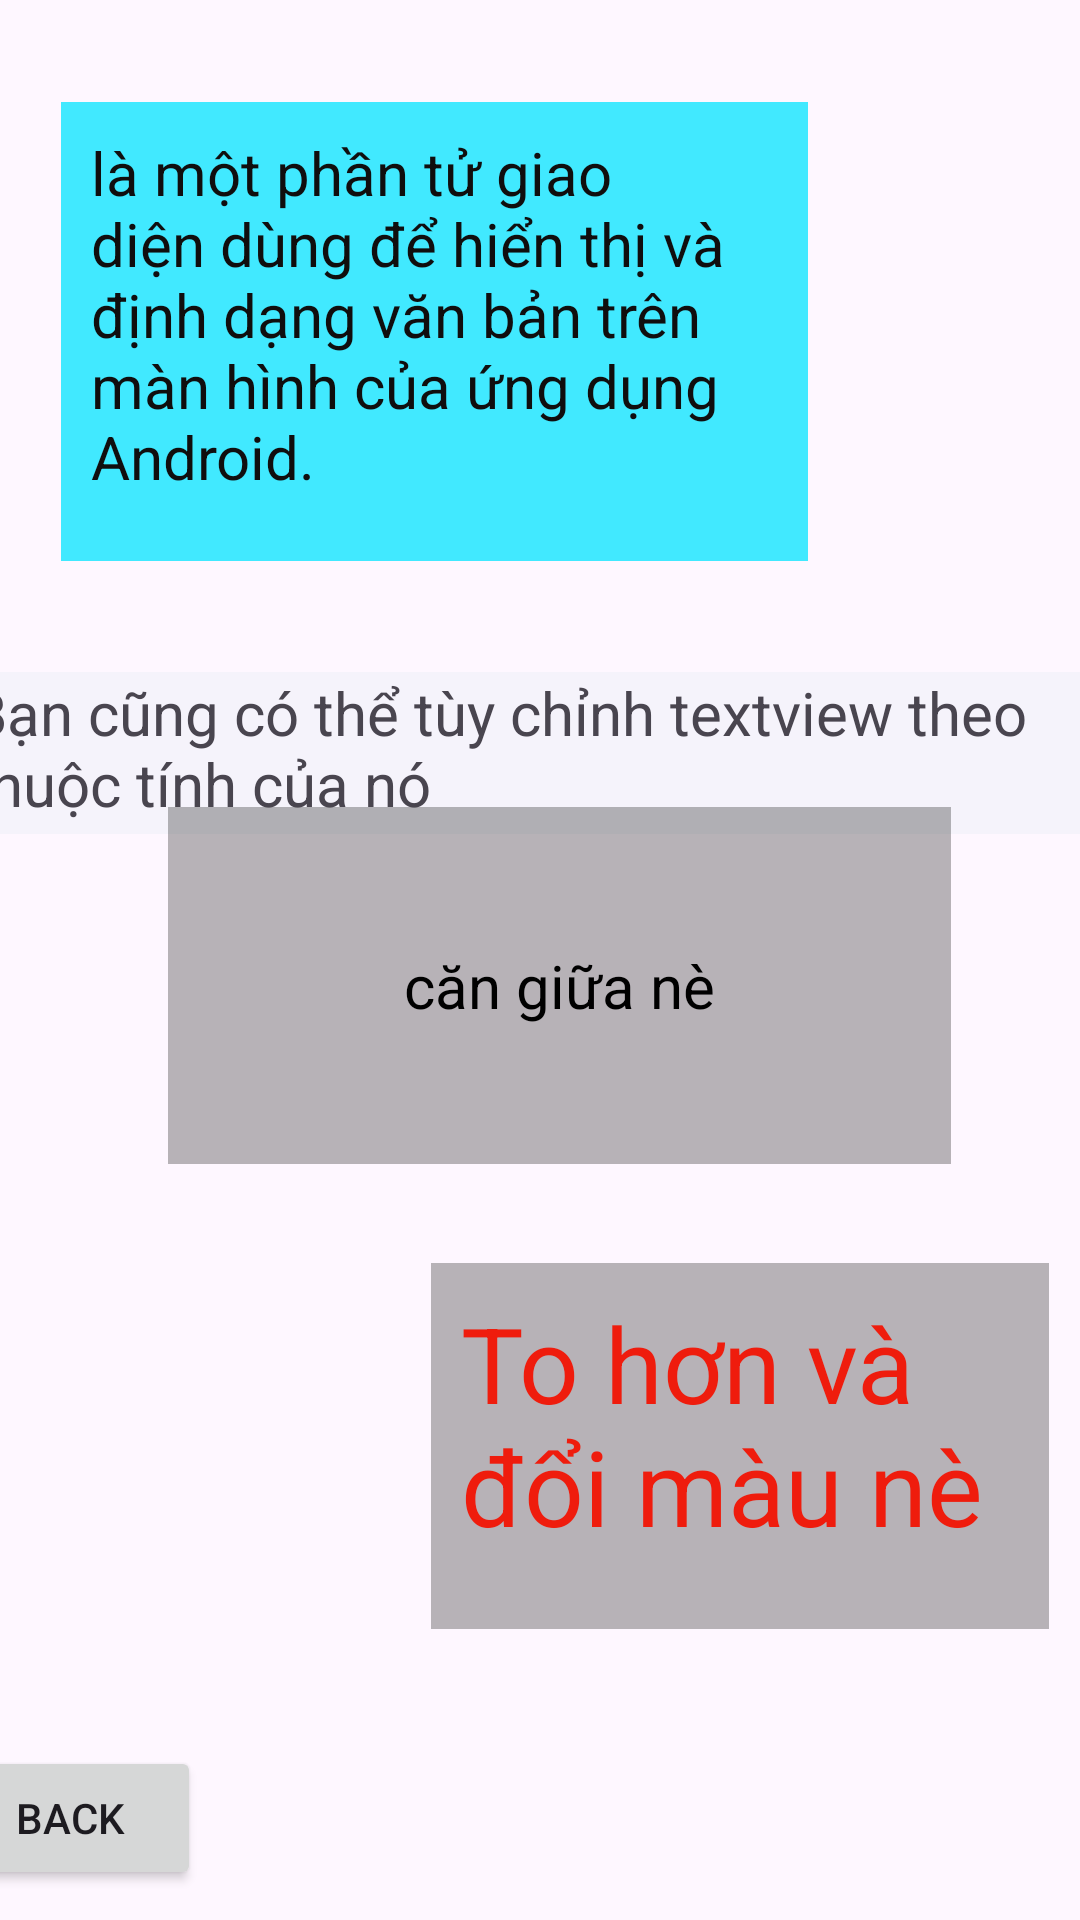

Write the Android layout XML for this screen, with the resource values it uses.
<!-- AndroidManifest.xml: application theme Theme.Chương4 -->
<!-- res/layout/textview.xml -->
<?xml version="1.0" encoding="utf-8"?>
<androidx.constraintlayout.widget.ConstraintLayout xmlns:android="http://schemas.android.com/apk/res/android"
    xmlns:app="http://schemas.android.com/apk/res-auto"
    xmlns:tools="http://schemas.android.com/tools"
    android:layout_width="match_parent"
    android:layout_height="match_parent">

    <TextView
        android:id="@+id/textView4"
        android:layout_width="249dp"
        android:layout_height="153dp"
        android:layout_marginTop="34dp"
        android:background="#41E9FF"
        android:gravity="left"
        android:padding="10dp"
        android:text="là một phần tử giao diện dùng để hiển thị và định dạng văn bản trên màn hình của ứng dụng Android."
        android:textColor="#100E0E"
        android:textSize="20sp"
        app:layout_constraintEnd_toEndOf="parent"
        app:layout_constraintHorizontal_bias="0.183"
        app:layout_constraintStart_toStartOf="parent"
        app:layout_constraintTop_toTopOf="parent" />

    <TextView
        android:layout_width="390dp"
        android:layout_height="54dp"
        android:layout_marginTop="37dp"
        android:background="#2AC8E1E4"
        android:text="Bạn cũng có thể tùy chỉnh textview theo thuộc tính của nó"
        android:textSize="20sp"
        app:layout_constraintEnd_toEndOf="parent"
        app:layout_constraintHorizontal_bias="0.348"
        app:layout_constraintStart_toStartOf="parent"
        app:layout_constraintTop_toBottomOf="@+id/textView4" />

    <TextView
        android:id="@+id/textView3"
        android:layout_width="261dp"
        android:layout_height="119dp"
        android:layout_marginStart="56dp"
        android:background="#48000000"
        android:gravity="center"
        android:text="căn giữa nè"
        android:textColor="@color/black"
        android:textSize="20sp"
        app:layout_constraintBottom_toBottomOf="parent"
        app:layout_constraintStart_toStartOf="parent"
        app:layout_constraintTop_toTopOf="parent"
        app:layout_constraintVertical_bias="0.516" />

    <TextView
        android:layout_width="206dp"
        android:layout_height="122dp"
        android:layout_marginStart="169dp"
        android:layout_marginTop="33dp"
        android:layout_marginEnd="36dp"
        android:background="#48000000"
        android:padding="10dp"

        android:text="To hơn và đổi màu nè"
        android:textColor="#EF1C0D"
        android:textSize="35sp"
        app:layout_constraintEnd_toEndOf="parent"
        app:layout_constraintStart_toStartOf="parent"
        app:layout_constraintTop_toBottomOf="@+id/textView3" />

    <Button
        android:id="@+id/BackTxtview"
        android:layout_width="wrap_content"
        android:layout_height="wrap_content"
        android:layout_marginStart="30dp"
        android:layout_marginTop="194dp"
        android:layout_marginEnd="293dp"
        android:text="Back"
        app:layout_constraintEnd_toEndOf="parent"
        app:layout_constraintHorizontal_bias="1.0"
        app:layout_constraintStart_toStartOf="parent"
        app:layout_constraintTop_toBottomOf="@+id/textView3" />
</androidx.constraintlayout.widget.ConstraintLayout>
<!-- resources referenced by this layout -->
<resources>
  <color name="black">#FF000000</color>
  <style name="Theme.Chương4" parent="Base.Theme.Chương4" />
  <style name="Base.Theme.Chương4" parent="Theme.Material3.DayNight.NoActionBar">
          
          
      </style>
</resources>
